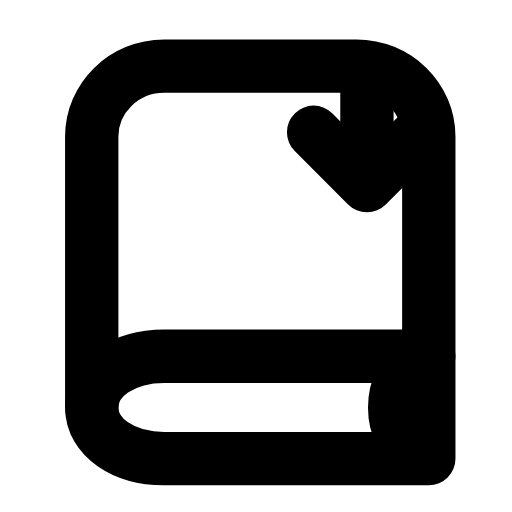
t = 0.00 s
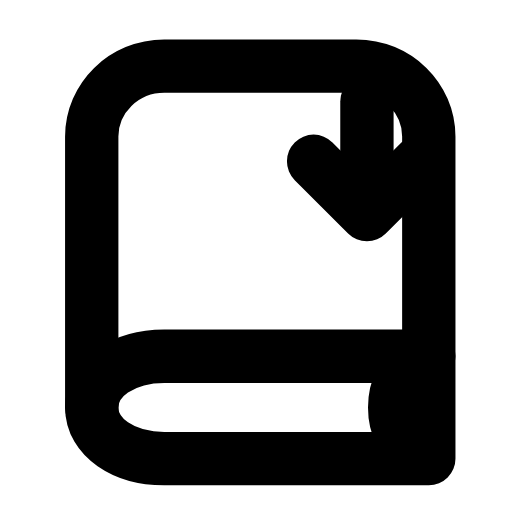
t = 0.24 s
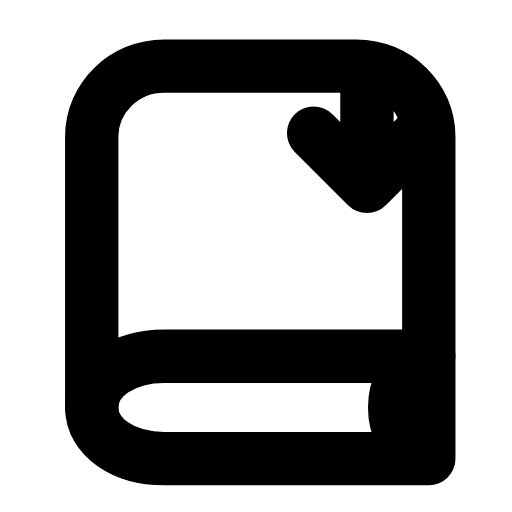
t = 0.49 s
t = 0.73 s: frame unchanged from t = 0.00 s, image omitted
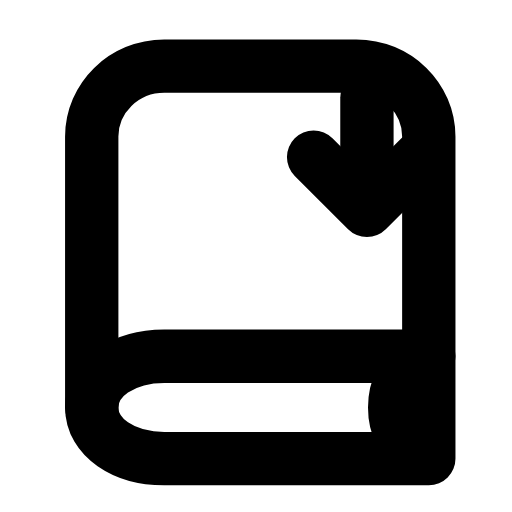
t = 1.00 s
t = 1.24 s: frame unchanged from t = 0.00 s, image omitted

The animated SVG that drew these frames (rendered in a browser with its animation timeline set to each time). Animation: 1 SMIL element (animateTransform=1); one cycle of 1.50 s, repeats indefinitely.

<svg xmlns="http://www.w3.org/2000/svg" width="24" height="24" viewBox="0 0 24 24" fill="none"><path stroke="currentColor" stroke-width="2.5" stroke-linecap="round" stroke-linejoin="round" fill="none" d="M20.1 16.7L20.1 6.4C20.1 4.6 18.6 3.1 16.7 3.1L7.7 3.1C5.8 3.1 4.3 4.6 4.3 6.4L4.3 19.1"></path><path stroke="currentColor" stroke-width="2.5" stroke-linecap="round" stroke-linejoin="round" fill="none" d="M20.1 16.7L7.7 16.7C5.8 16.7 4.3 17.7 4.3 19.1S5.8 21.5 7.7 21.5L20.1 21.5L20.1 16.7"></path><path stroke="currentColor" stroke-width="2.5" stroke-linecap="round" stroke-linejoin="round" fill="none" d="M19.6 17C18.9 17.5 18.5 18.2 18.5 19.1S18.9 20.7 19.6 21.2"></path><g><animateTransform attributeName="transform" type="translate" values="0 0;0 0;0 1.4;0 1.4;0 0;0 0;0 0;0 0;0 1.4;0 1.4;0 0;0 0;0 0" keyTimes="0;0.1125;0.2025;0.279;0.369;0.45;0.6;0.654;0.714;0.765;0.825;0.9;1" dur="1.5s" repeatCount="indefinite" calcMode="spline" keySplines="0.16 1 0.3 1;0.16 1 0.3 1;0.16 1 0.3 1;0.16 1 0.3 1;0.16 1 0.3 1;0.16 1 0.3 1;0.16 1 0.3 1;0.16 1 0.3 1;0.16 1 0.3 1;0.16 1 0.3 1;0.16 1 0.3 1;0.16 1 0.3 1"/><path stroke="currentColor" stroke-width="2.5" stroke-linecap="round" stroke-linejoin="round" fill="none" d="M17.2 3.4L17.2 8.4"></path><path stroke="currentColor" stroke-width="2.5" stroke-linecap="round" stroke-linejoin="round" fill="none" d="M14.7 6.2L17.2 8.7L19.7 6.2"></path></g></svg>
